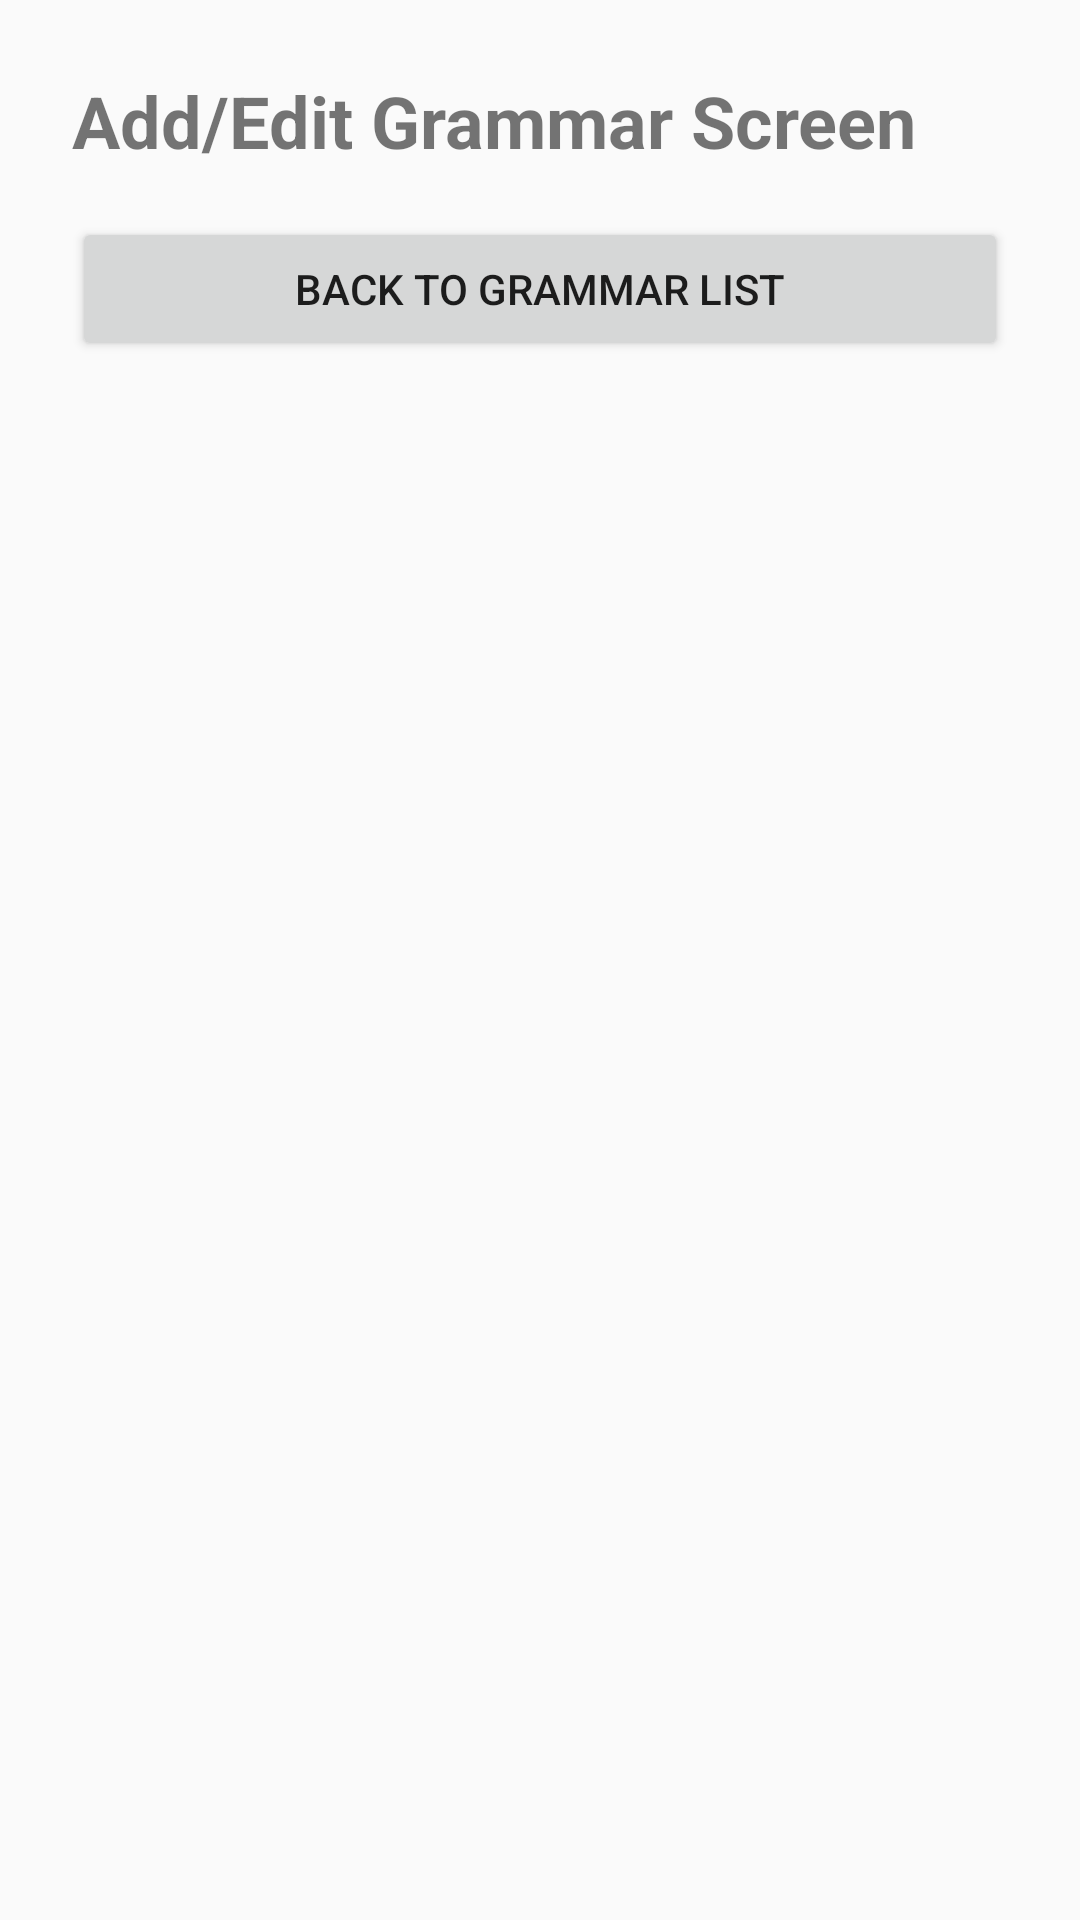

Android layout source for this screen:
<!-- AndroidManifest.xml: application theme Theme.English_learning_app -->
<!-- res/layout/fragment_add_edit_grammar.xml -->
<?xml version="1.0" encoding="utf-8"?>
<LinearLayout xmlns:android="http://schemas.android.com/apk/res/android"
    android:layout_width="match_parent"
    android:layout_height="match_parent"
    android:orientation="vertical"
    android:padding="24dp">

    <TextView
        android:id="@+id/tv_add_edit_grammar_title"
        android:layout_width="wrap_content"
        android:layout_height="wrap_content"
        android:text="Add/Edit Grammar Screen"
        android:textSize="24sp"
        android:textStyle="bold" />

    <Button
        android:id="@+id/btn_add_edit_grammar_to_list"
        android:layout_width="match_parent"
        android:layout_height="wrap_content"
        android:layout_marginTop="16dp"
        android:text="Back to Grammar List" />
</LinearLayout>
<!-- resources referenced by this layout -->
<resources>
  <style name="Theme.English_learning_app" parent="android:Theme.Material.Light.NoActionBar" />
</resources>
